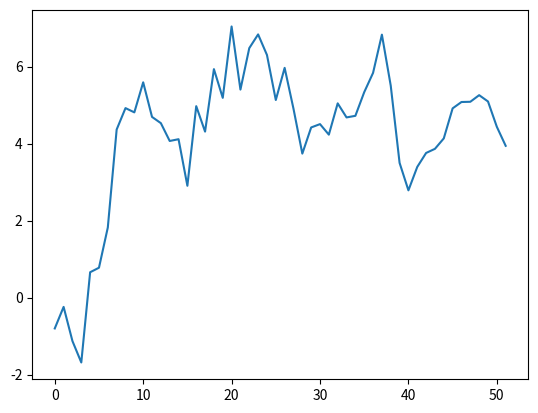

Here is the Python script that generated this plot:
__author__ = 'Derek Qi'

import numpy as np
import pandas as pd
import matplotlib.pyplot as plt
from datetime import datetime, timedelta

# This module is trying to calculate core metrics in performance analysis
# Take portfolio and benchmark pnls of a period


def cagr(ptfl):
    r = np.mean(ptfl['Pnl'])
    cagr = np.exp(r) - 1
    return cagr


def vol(ptfl):
    return np.std(ptfl['Pnl'])


def sharpe_ratio(ptfl, bmk=None):
    if bmk is None:
        bmk = pd.DataFrame({'Pnl' : np.zeros(ptfl.shape[0])})

    excess_return = ptfl['Pnl'] - bmk['Pnl']
    sharpe = np.mean(excess_return) / np.std(ptfl['Pnl'])
    return sharpe


def information_ratio(ptfl, bmk=None):
    if bmk is None:
        bmk = pd.DataFrame({'Pnl': np.zeros(ptfl.shape[0])})

    excess_return = ptfl['Pnl'] - bmk['Pnl']
    ir = np.mean(excess_return) / np.std(excess_return)
    return ir


def max_drawdown(ptfl):
    pnl = ptfl['Pnl']
    ptfl_v = np.cumsum(pnl)
    max_dd = 0
    for i in range(1, len(ptfl_v)):
        cur_max = max(ptfl_v[0:i])
        cur_dd = cur_max - ptfl_v[i]
        if cur_dd > max_dd:
            max_dd = cur_dd
    return max_dd


# def VaR(ptfl):



if __name__ == '__main__':
    # Generate some random data and pack them
    n = 52
    alpha = 1e-4
    pnl_p = np.random.normal(0, 1, n) + alpha
    pnl_b = np.random.normal(0, 1, n)

    dstart = datetime.strptime('2015/01/02', '%Y/%m/%d')
    dt = timedelta(weeks=1)
    dseries = [dstart + i * dt for i in range(n)]

    ptfl_pnl = pd.DataFrame({'Date':dseries, 'Pnl':pnl_p})
    bmk_pnl  = pd.DataFrame({'Date':dseries, 'Pnl':pnl_b})

    # test functions
    pfmc = [cagr(ptfl_pnl), vol(ptfl_pnl), sharpe_ratio(ptfl_pnl, bmk_pnl), information_ratio(ptfl_pnl), max_drawdown(ptfl_pnl)]
    print(pfmc)

    plt.plot(np.cumsum(ptfl_pnl['Pnl']))
    plt.show()